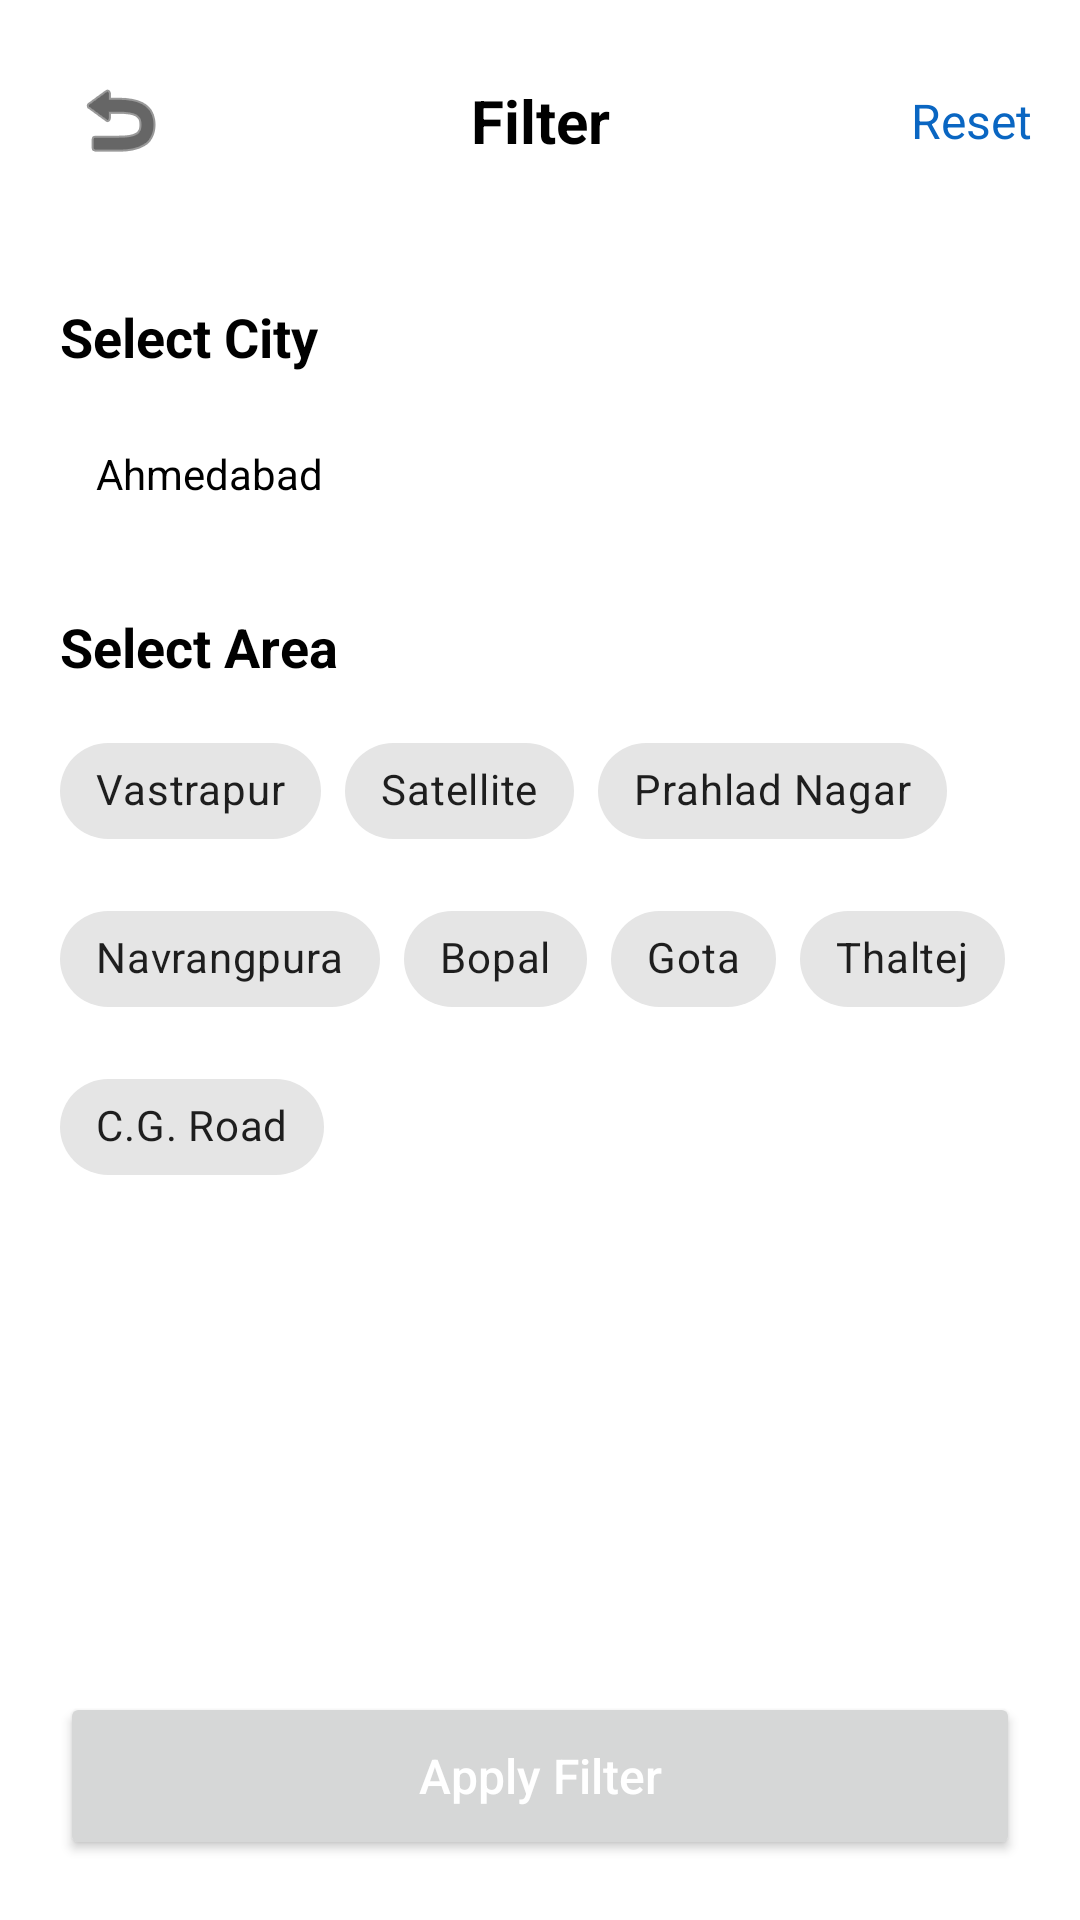

Write the Android layout XML for this screen, with the resource values it uses.
<!-- AndroidManifest.xml: application theme Theme.KaamSetuOg -->
<!-- res/layout/activity_filter.xml -->
<?xml version="1.0" encoding="utf-8"?>
<androidx.constraintlayout.widget.ConstraintLayout xmlns:android="http://schemas.android.com/apk/res/android"
    xmlns:app="http://schemas.android.com/apk/res-auto"
    android:layout_width="match_parent"
    android:layout_height="match_parent"
    android:background="#FFFFFF">

    <androidx.constraintlayout.widget.ConstraintLayout
        android:id="@+id/filterHeader"
        android:layout_width="match_parent"
        android:layout_height="wrap_content"
        android:padding="16dp"
        app:layout_constraintTop_toTopOf="parent">

        <ImageButton
            android:id="@+id/backBtn"
            android:layout_width="48dp"
            android:layout_height="48dp"
            android:background="?attr/selectableItemBackgroundBorderless"
            android:src="@android:drawable/ic_menu_revert"
            app:layout_constraintBottom_toBottomOf="parent"
            app:layout_constraintStart_toStartOf="parent"
            app:layout_constraintTop_toTopOf="parent"
            app:tint="#000000" />

        <TextView
            android:layout_width="wrap_content"
            android:layout_height="wrap_content"
            android:text="Filter"
            android:textColor="#000000"
            android:textSize="20sp"
            android:textStyle="bold"
            app:layout_constraintBottom_toBottomOf="parent"
            app:layout_constraintEnd_toEndOf="parent"
            app:layout_constraintStart_toStartOf="parent"
            app:layout_constraintTop_toTopOf="parent" />

        <TextView
            android:id="@+id/resetBtn"
            android:layout_width="wrap_content"
            android:layout_height="wrap_content"
            android:text="Reset"
            android:textColor="@color/primary"
            android:textSize="16sp"
            app:layout_constraintBottom_toBottomOf="parent"
            app:layout_constraintEnd_toEndOf="parent"
            app:layout_constraintTop_toTopOf="parent" />
    </androidx.constraintlayout.widget.ConstraintLayout>

    <ScrollView
        android:layout_width="match_parent"
        android:layout_height="0dp"
        app:layout_constraintBottom_toTopOf="@+id/applyBtn"
        app:layout_constraintTop_toBottomOf="@+id/filterHeader">

        <LinearLayout
            android:layout_width="match_parent"
            android:layout_height="wrap_content"
            android:orientation="vertical"
            android:padding="20dp">

            <TextView
                android:layout_width="wrap_content"
                android:layout_height="wrap_content"
                android:text="Select City"
                android:textColor="#000000"
                android:textSize="18sp"
                android:textStyle="bold" />

            <TextView
                android:layout_width="match_parent"
                android:layout_height="wrap_content"
                android:layout_marginTop="12dp"
                android:background="@drawable/bg_search_outlined"
                android:padding="12dp"
                android:text="Ahmedabad"
                android:textColor="#000000" />

            <TextView
                android:layout_width="wrap_content"
                android:layout_height="wrap_content"
                android:layout_marginTop="24dp"
                android:text="Select Area"
                android:textColor="#000000"
                android:textSize="18sp"
                android:textStyle="bold" />

            <com.google.android.material.chip.ChipGroup
                android:id="@+id/areaChipGroup"
                android:layout_width="match_parent"
                android:layout_height="wrap_content"
                android:layout_marginTop="12dp"
                app:chipSpacingHorizontal="8dp"
                app:chipSpacingVertical="8dp"
                app:singleSelection="false">

                <com.google.android.material.chip.Chip
                    style="@style/Widget.MaterialComponents.Chip.Choice"
                    android:layout_width="wrap_content"
                    android:layout_height="wrap_content"
                    android:text="Vastrapur" />

                <com.google.android.material.chip.Chip
                    style="@style/Widget.MaterialComponents.Chip.Choice"
                    android:layout_width="wrap_content"
                    android:layout_height="wrap_content"
                    android:text="Satellite" />

                <com.google.android.material.chip.Chip
                    style="@style/Widget.MaterialComponents.Chip.Choice"
                    android:layout_width="wrap_content"
                    android:layout_height="wrap_content"
                    android:text="Prahlad Nagar" />

                <com.google.android.material.chip.Chip
                    style="@style/Widget.MaterialComponents.Chip.Choice"
                    android:layout_width="wrap_content"
                    android:layout_height="wrap_content"
                    android:text="Navrangpura" />

                <com.google.android.material.chip.Chip
                    style="@style/Widget.MaterialComponents.Chip.Choice"
                    android:layout_width="wrap_content"
                    android:layout_height="wrap_content"
                    android:text="Bopal" />

                <com.google.android.material.chip.Chip
                    style="@style/Widget.MaterialComponents.Chip.Choice"
                    android:layout_width="wrap_content"
                    android:layout_height="wrap_content"
                    android:text="Gota" />

                <com.google.android.material.chip.Chip
                    style="@style/Widget.MaterialComponents.Chip.Choice"
                    android:layout_width="wrap_content"
                    android:layout_height="wrap_content"
                    android:text="Thaltej" />

                <com.google.android.material.chip.Chip
                    style="@style/Widget.MaterialComponents.Chip.Choice"
                    android:layout_width="wrap_content"
                    android:layout_height="wrap_content"
                    android:text="C.G. Road" />

            </com.google.android.material.chip.ChipGroup>

        </LinearLayout>
    </ScrollView>

    <Button
        android:id="@+id/applyBtn"
        android:layout_width="match_parent"
        android:layout_height="56dp"
        android:layout_margin="20dp"
        android:text="Apply Filter"
        android:textAllCaps="false"
        android:textColor="#FFFFFF"
        android:textSize="16sp"
        app:layout_constraintBottom_toBottomOf="parent" />

</androidx.constraintlayout.widget.ConstraintLayout>
<!-- resources referenced by this layout -->
<resources>
  <color name="primary">#0A66C2</color>
  <style name="Theme.KaamSetuOg" parent="Theme.MaterialComponents.Light.NoActionBar">
          
          <item name="colorPrimary">@color/primary</item>
          <item name="colorPrimaryVariant">@color/primary_dark</item>
          <item name="colorOnPrimary">@color/white</item>
          
          <item name="colorSecondary">@color/accent</item>
          <item name="colorSecondaryVariant">@color/accent</item>
          <item name="colorOnSecondary">@color/white</item>
          
          <item name="android:statusBarColor">?attr/colorPrimaryVariant</item>
          
          <item name="android:windowBackground">@color/background</item>
      </style>
  <color name="primary_dark">#004182</color>
  <color name="white">#FFFFFF</color>
  <color name="accent">#FF9800</color>
  <color name="background">#FCF7F1</color>
</resources>
